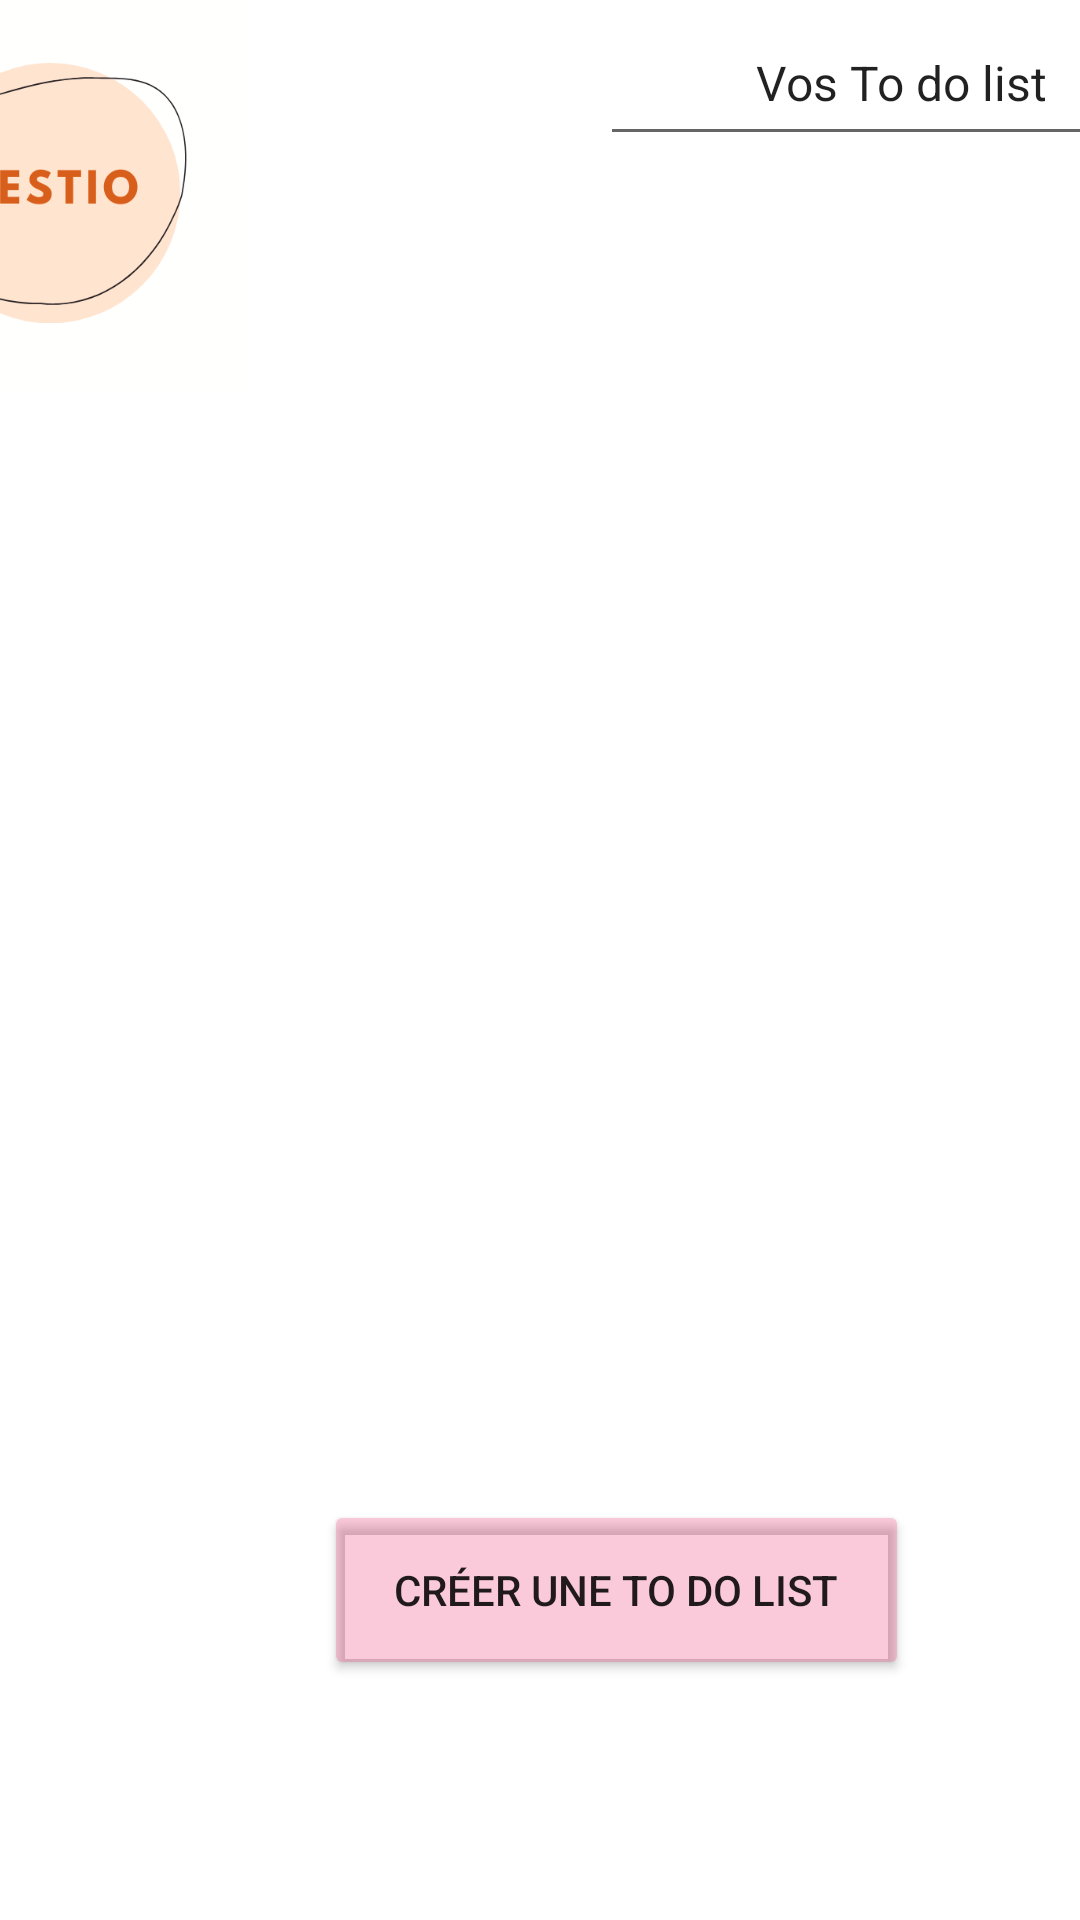

Reconstruct the res/layout file that produces this screen, plus the resources it refers to.
<!-- AndroidManifest.xml: application theme Theme.Rest -->
<!-- res/layout/activity_todolist.xml -->
<?xml version="1.0" encoding="utf-8"?>
<androidx.constraintlayout.widget.ConstraintLayout xmlns:android="http://schemas.android.com/apk/res/android"
    xmlns:app="http://schemas.android.com/apk/res-auto"
    xmlns:tools="http://schemas.android.com/tools"
    android:layout_width="match_parent"
    android:layout_height="match_parent"
    tools:context=".Todolist">

    <EditText
        android:id="@+id/titre_tdl"
        android:layout_width="191dp"
        android:layout_height="52dp"
        android:layout_marginStart="112dp"
        android:layout_marginTop="40dp"
        android:ems="10"
        android:inputType="textPersonName"
        android:text="            Vos To do list"
        android:textSize="16sp"
        app:layout_constraintStart_toEndOf="@+id/logoGestio6"
        app:layout_constraintTop_toBottomOf="@+id/tachesLayout" />

    <Button
        android:id="@+id/button_creer_rap"
        android:layout_width="195dp"
        android:layout_height="60dp"
        android:layout_marginStart="108dp"
        android:layout_marginEnd="108dp"
        android:layout_marginBottom="80dp"
        android:backgroundTint="#3CE91E63"
        android:text="Créer une To do list"
        app:layout_constraintBottom_toBottomOf="parent"
        app:layout_constraintEnd_toEndOf="parent"
        app:layout_constraintHorizontal_bias="0.0"
        app:layout_constraintStart_toStartOf="parent" />


    <ImageView
        android:id="@+id/logoGestio6"
        android:layout_width="144dp"
        android:layout_height="131dp"
        android:layout_marginEnd="272dp"
        app:layout_constraintEnd_toEndOf="parent"
        app:layout_constraintTop_toTopOf="parent"
        app:srcCompat="@drawable/logo_gestio" />

    <ListView
        android:id="@+id/listview_tdl"
        android:layout_width="match_parent"
        android:layout_height="match_parent"
        android:layout_marginStart="30dp"
        android:layout_marginTop="150dp"
        android:layout_marginEnd="30dp"
        android:layout_marginBottom="150dp"
        app:layout_constraintBottom_toBottomOf="parent"
        app:layout_constraintEnd_toEndOf="parent"
        app:layout_constraintStart_toStartOf="parent"
        app:layout_constraintTop_toTopOf="parent" />

</androidx.constraintlayout.widget.ConstraintLayout>
<!-- resources referenced by this layout -->
<resources>
  <!-- drawable logo_gestio: png bitmap (drawable, 23724 bytes) -->
  <style name="Theme.Rest" parent="Theme.MaterialComponents.DayNight.DarkActionBar">
          
          <item name="colorPrimary">@color/couleur_bouton</item>
  
          <item name="colorPrimaryVariant">@color/couleur_fond</item>
          <item name="colorOnPrimary">@color/white</item>
          
          <item name="colorSecondary">@color/teal_200</item>
          <item name="colorSecondaryVariant">@color/teal_700</item>
          <item name="colorOnSecondary">@color/black</item>
          
          <item name="android:statusBarColor">?attr/colorPrimaryVariant</item>
          
      </style>
  <color name="couleur_bouton">#FEE3CE</color>
  <color name="couleur_fond">#E1FAE7D8</color>
      //
  <color name="white">#FFFFFFFF</color>
  <color name="teal_200">#FF03DAC5</color>
  <color name="teal_700">#FF018786</color>
  <color name="black">#FF000000</color>
</resources>
